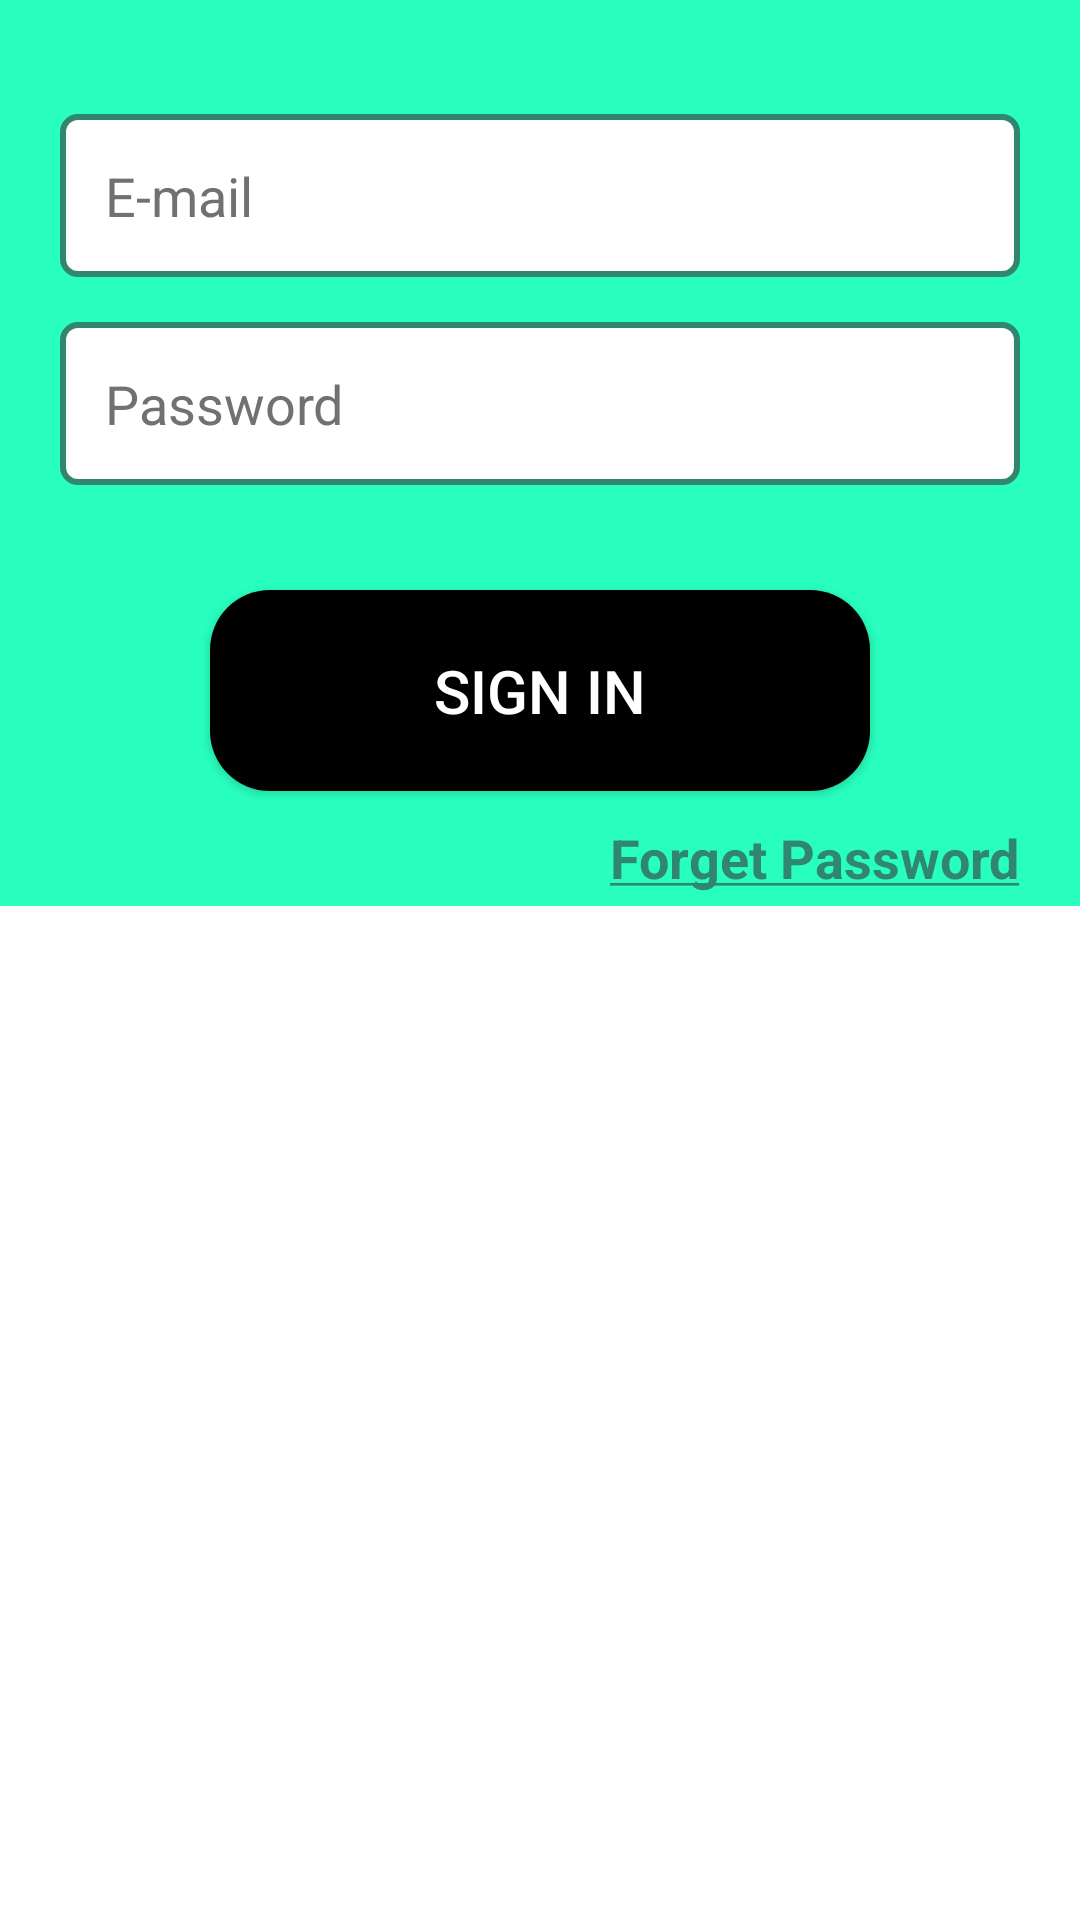

The Android layout XML behind this screen, and the referenced resources:
<!-- AndroidManifest.xml: application theme Theme.HabitPanda -->
<!-- res/layout/fragment_sign_in.xml -->
<?xml version="1.0" encoding="utf-8"?>
<androidx.core.widget.NestedScrollView xmlns:android="http://schemas.android.com/apk/res/android"
    xmlns:tools="http://schemas.android.com/tools"
    android:layout_width="match_parent"
    android:layout_gravity="center"
    tools:context=".SignInFragment"
    android:layout_height="wrap_content">

    <RelativeLayout
        android:layout_width="match_parent"
        android:layout_height="match_parent"
        android:background="@color/green"
        android:orientation="vertical"
        android:paddingHorizontal="20dp"
        android:paddingTop="8dp"
        android:scrollbars="vertical"
        android:paddingBottom="4dp"
        >

        
        <EditText
            android:id="@+id/email_sign_in"
            android:layout_width="match_parent"
            android:layout_height="wrap_content"
            android:layout_marginTop="30dp"
            android:background="@drawable/editext_background"
            android:hint="E-mail"
            android:textColor="@color/black"
            android:textColorHint="@color/grey"
            android:inputType="textEmailAddress"
            android:padding="15dp" />

        <EditText
            android:id="@+id/pass_sign_in"
            android:layout_width="match_parent"
            android:layout_height="wrap_content"
            android:layout_below="@+id/email_sign_in"
            android:layout_marginTop="15dp"
            android:background="@drawable/editext_background"
            android:hint="Password"
            android:textColor="@color/black"
            android:textColorHint="@color/grey"
            android:inputType="textPassword"
            android:padding="15dp" />

        <androidx.appcompat.widget.AppCompatButton
            android:id="@+id/signin_btn"
            android:layout_width="match_parent"
            android:layout_height="wrap_content"
            android:layout_below="@id/pass_sign_in"
            android:layout_centerHorizontal="true"
            android:layout_marginHorizontal="50dp"
            android:layout_marginTop="35dp"
            android:background="@drawable/btn_background"
            android:paddingHorizontal="40dp"
            android:paddingVertical="20dp"
            android:text="Sign in"
            android:textColor="@color/white"
            android:textSize="20sp" />

        <TextView
            android:id="@+id/forget_pass"
            android:layout_width="wrap_content"
            android:layout_height="wrap_content"
            android:layout_below="@+id/signin_btn"
            android:layout_alignParentEnd="true"
            android:layout_marginTop="10dp"
            android:text="@string/forget_password"
            android:textColor="@color/dark_green"
            android:textSize="18sp"
            android:onClick="forgetPass"
            android:textStyle="bold" />














































    </RelativeLayout>
</androidx.core.widget.NestedScrollView>
<!-- resources referenced by this layout -->
<resources>
  <color name="black">#FF000000</color>
  <color name="dark_green">#30876E</color>
  <color name="green">#28FFBF</color>
  <color name="grey">#717171</color>
  <color name="white">#FFFFFFFF</color>
  <!-- drawable btn_background (drawable) -->
  <?xml version="1.0" encoding="utf-8"?>
  <selector xmlns:android="http://schemas.android.com/apk/res/android">
      <item>
          <shape android:shape="rectangle" >
              <corners android:radius="20dp" />
              <solid android:color="@color/black" />
          </shape>
      </item>
  </selector>
  <!-- drawable editext_background (drawable) -->
  <?xml version="1.0" encoding="utf-8"?>
  <selector xmlns:android="http://schemas.android.com/apk/res/android">
      <item>
          <shape android:shape="rectangle" >
              <corners android:radius="5dp" />
              <solid android:color="@color/white" />
              <stroke android:width="2dp" android:color="@color/dark_green"/>
          </shape>
      </item>
  </selector>
  <string name="forget_password"><u>Forget Password</u></string>
  <style name="Theme.HabitPanda" parent="Theme.MaterialComponents.DayNight.DarkActionBar">
          
          <item name="colorPrimary">@color/green</item>
          <item name="colorPrimaryVariant">@color/dark_green</item>
          <item name="colorOnPrimary">@color/white</item>
          
          <item name="colorSecondary">@color/dark_green</item>
          <item name="colorSecondaryVariant">@color/black</item>
          <item name="colorOnSecondary">@color/black</item>
          <item name="tabBackground">@drawable/tab_color_selector</item>
  
          
          <item name="android:statusBarColor" tools:targetApi="l">?attr/colorPrimaryVariant</item>
          
      </style>
  <!-- drawable tab_color_selector (drawable) -->
  <?xml version="1.0" encoding="utf-8"?>
  <selector xmlns:android="http://schemas.android.com/apk/res/android">
      <item android:state_selected="true" android:drawable="@color/black" />
      <item android:drawable="@color/white" />
  </selector>
</resources>
